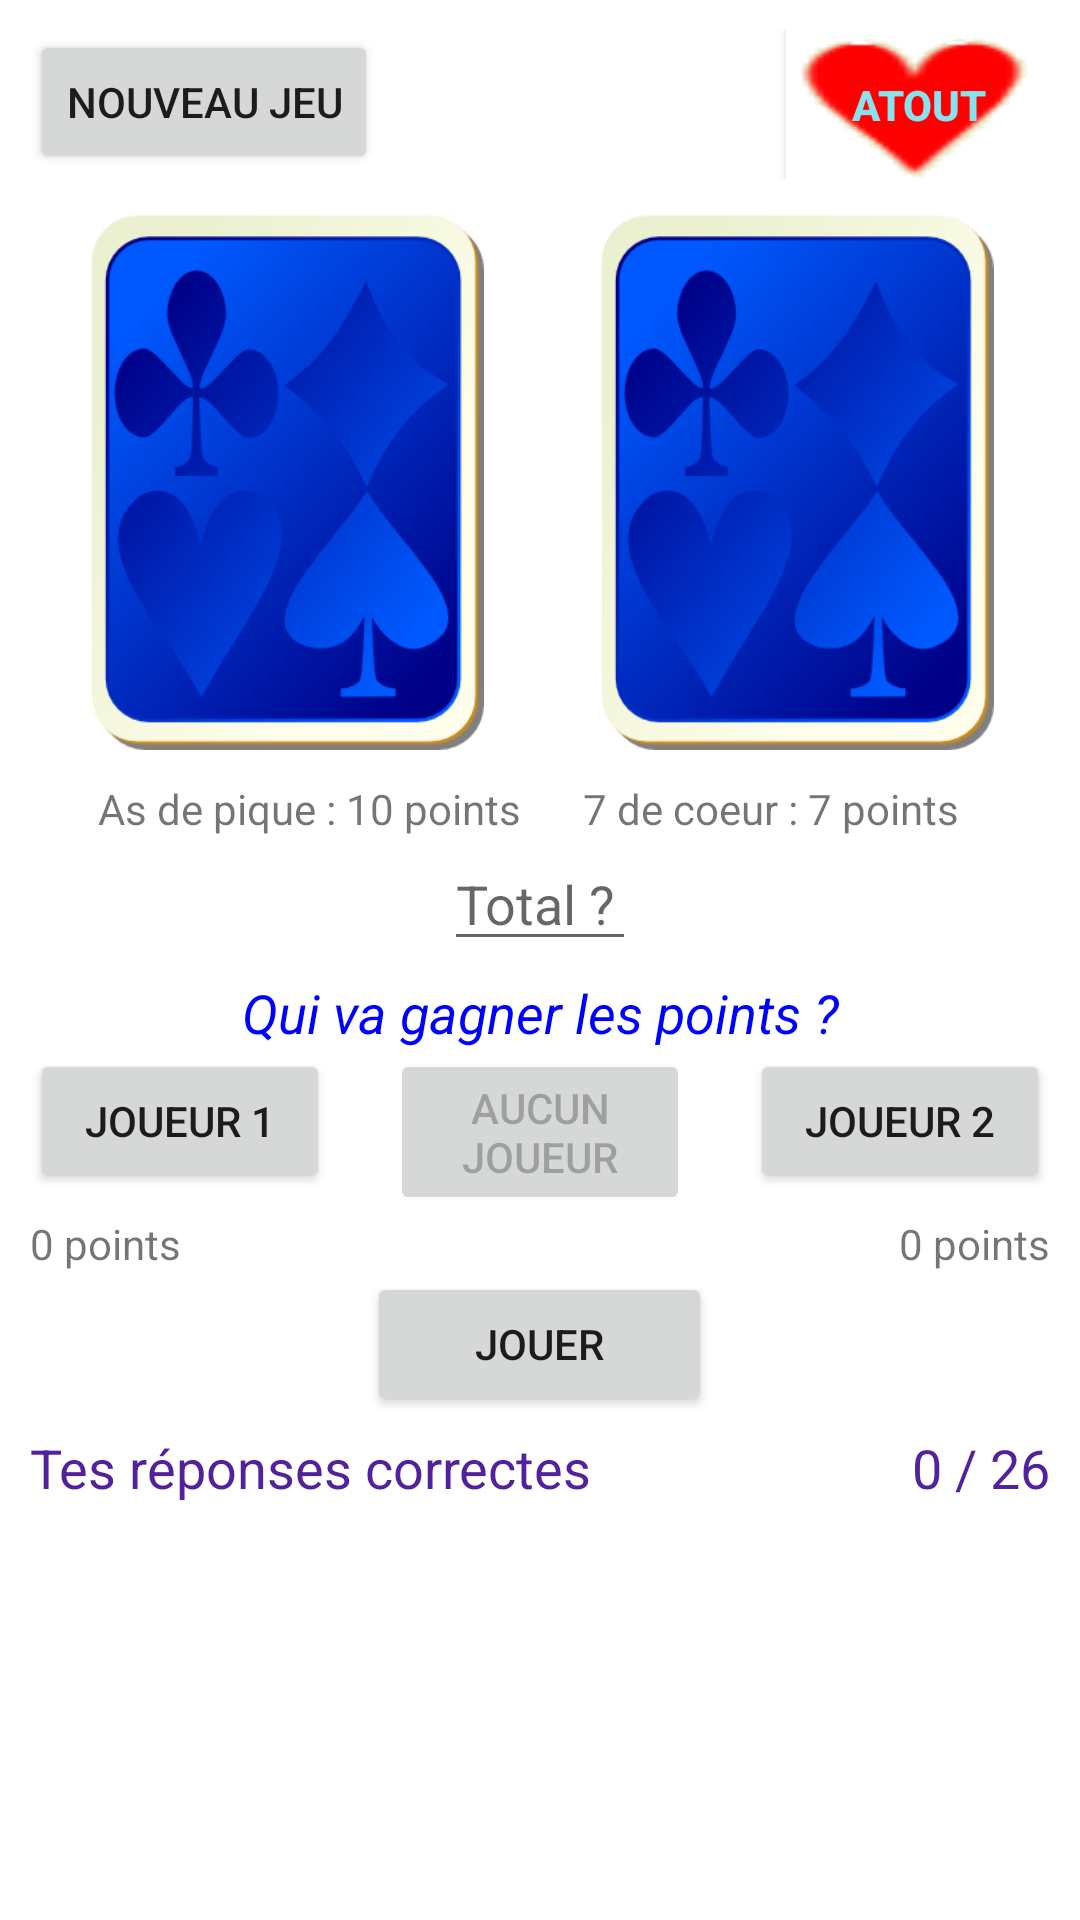

Produce the Android XML layout that renders to this screen, including the resource entries it uses.
<!-- AndroidManifest.xml: application theme Theme.Ludo -->
<!-- res/layout/activity_bataille.xml -->
<?xml version="1.0" encoding="utf-8"?>
<LinearLayout xmlns:android="http://schemas.android.com/apk/res/android"
    xmlns:app="http://schemas.android.com/apk/res-auto"
    xmlns:tools="http://schemas.android.com/tools"
    android:id="@+id/LinearLayout1"
    android:layout_width="match_parent"
    android:layout_height="wrap_content"
    android:layout_gravity="center_horizontal"
    android:background="#FFFFFF"
    android:orientation="vertical"
    android:paddingLeft="@dimen/activity_horizontal_padding"
    android:paddingTop="@dimen/activity_vertical_padding"
    android:paddingRight="@dimen/activity_horizontal_padding"
    android:paddingBottom="@dimen/activity_vertical_padding"
    tools:context=".BatailleActivity">

    <RelativeLayout
        android:layout_width="match_parent"
        android:layout_height="wrap_content">

        <Button
            android:id="@+id/btNouveauJeu"
            android:layout_width="wrap_content"
            android:layout_height="wrap_content"
            android:layout_gravity="center_horizontal"
            android:onClick="onClickbtNouveauJeu"
            android:text="Nouveau jeu" />

        <Button
            android:id="@+id/btAtout"
            android:layout_width="wrap_content"
            android:layout_height="wrap_content"
            android:layout_alignParentEnd="true"
            android:layout_alignParentRight="true"
            android:layout_gravity="center_horizontal"

            android:background="@drawable/coeur"
            android:onClick="onClickbtAtout"
            android:text="Atout"
            android:textColor="@color/bleuClair"
            android:textStyle="bold"
            app:backgroundTint="@color/white"
            app:backgroundTintMode="multiply" />
    </RelativeLayout>
    
    <RelativeLayout
        android:layout_width="match_parent"
        android:layout_height="wrap_content"
        android:layout_marginTop="10dp">

        <ImageView
            android:id="@+id/imgCarte1"
            android:layout_width="170dp"
            android:layout_height="180dp"
            android:adjustViewBounds="true"
            android:contentDescription="carte du joueur 1"
            android:scaleType="fitCenter"
            app:srcCompat="@drawable/back" />

        <ImageView
            android:id="@+id/imgCarte2"
            android:layout_width="170dp"
            android:layout_height="180dp"
            android:layout_alignParentEnd="true"
            android:layout_alignParentRight="true"
            android:adjustViewBounds="true"
            android:contentDescription="carte du joueur 2"
            android:scaleType="fitCenter"
            app:srcCompat="@drawable/back" />
    </RelativeLayout>

    <RelativeLayout
        android:layout_width="match_parent"
        android:layout_height="wrap_content"
        android:layout_marginTop="10dp">

        <TextView
            android:id="@+id/tvInfosCarte1"
            android:layout_width="186dp"
            android:layout_height="wrap_content"
            android:gravity="center_horizontal"
            android:text="@string/txtJ1" />

        <TextView
            android:id="@+id/tvInfosCarte2"
            android:layout_width="186dp"
            android:layout_height="wrap_content"
            android:layout_alignParentEnd="true"
            android:layout_alignParentRight="true"
            android:gravity="center_horizontal"
            android:text="7 de coeur : 7 points" />
    </RelativeLayout>

    <EditText
        android:id="@+id/etNbPoints"
        android:layout_width="64dp"
        android:layout_height="wrap_content"
        android:layout_gravity="center|center_horizontal"
        android:ems="10"
        android:hint="Total ?"
        android:importantForAutofill="no"
        android:inputType="number"
        android:textColor="@color/bleu" />

    <TextView
        android:id="@+id/tvResultat"
        android:layout_width="match_parent"
        android:layout_height="wrap_content"
        android:layout_marginTop="5dp"
        android:gravity="center"
        android:text="Qui va gagner les points ?"
        android:textColor="@color/bleu"
        android:textSize="18sp"
        android:textStyle="italic" />

    <RelativeLayout
        android:layout_width="match_parent"
        android:layout_height="wrap_content">

        <Button
            android:id="@+id/btJoueur1"
            android:layout_width="100dp"
            android:layout_height="wrap_content"
            android:layout_alignParentStart="true"

            android:layout_alignParentLeft="true"
            android:onClick="onClickbtJoueur1"
            android:text="Joueur 1" />
        
        <Button
            android:id="@+id/btAucunJoueur"
            android:layout_width="100dp"
            android:layout_height="wrap_content"
            android:layout_alignParentStart="false"
            android:layout_alignParentLeft="false"
            android:layout_centerInParent="true"
            android:enabled="false"
            android:onClick="onClickbtAucunJoueur"
            android:text="Aucun Joueur" />
        
        <Button
            android:id="@+id/btJoueur2"
            android:layout_width="100dp"
            android:layout_height="wrap_content"
            android:layout_alignParentEnd="true"
            android:layout_alignParentRight="true"
            android:onClick="onClickbtJoueur2"
            android:text="Joueur 2" />
    </RelativeLayout>
    
    <RelativeLayout
        android:layout_width="match_parent"
        android:layout_height="wrap_content"
        android:orientation="horizontal">

        <TextView
            android:id="@+id/tvScore1"
            android:layout_width="wrap_content"
            android:layout_height="wrap_content"
            android:layout_alignParentStart="true"
            android:layout_alignParentLeft="true"
            android:gravity="center"
            android:text="0 points" />

        <TextView
            android:id="@+id/tvScore2"
            android:layout_width="wrap_content"
            android:layout_height="wrap_content"
            android:layout_alignParentEnd="true"
            android:layout_alignParentRight="true"
            android:text="0 points" />
    </RelativeLayout>

    <Button
        android:id="@+id/btJouer"
        android:layout_width="115dp"
        android:layout_height="wrap_content"
        android:layout_gravity="center_horizontal"
        android:onClick="onClickbtJouer"
        android:padding="0dp"
        android:text="Jouer" />
    
    <RelativeLayout
        android:layout_width="match_parent"
        android:layout_height="wrap_content"
        android:layout_gravity="center"
        android:layout_marginTop="5dp">

        <TextView
            android:id="@+id/tvReponses"
            android:layout_width="wrap_content"
            android:layout_height="wrap_content"
            android:text="Tes réponses correctes"
            android:textColor="@color/violet"
            android:textSize="18sp" />

        <TextView
            android:id="@+id/tvNbRepCorrectes"
            android:layout_width="wrap_content"
            android:layout_height="wrap_content"
            android:layout_alignParentEnd="true"
            android:layout_alignParentRight="true"
            android:text="0 / 26"
            android:textColor="@color/violet"
            android:textSize="18sp" />
    </RelativeLayout>

</LinearLayout>
<!-- resources referenced by this layout -->
<resources>
  <color name="bleu">#0000FF</color>
  <color name="bleuClair">#88e2ec</color>
  <color name="violet">#52229e</color>
  <color name="white">#FFFFFFFF</color>
  <dimen name="activity_horizontal_padding">10dp</dimen>
  <dimen name="activity_vertical_padding">10dp</dimen>
  <!-- drawable back: png bitmap (drawable, 37670 bytes) -->
  <!-- drawable coeur: png bitmap (drawable, 1484 bytes) -->
  <string name="txtJ1">As de pique : 10 points</string>
  <style name="Theme.Ludo" parent="Theme.MaterialComponents.DayNight.DarkActionBar">
          
          <item name="colorPrimary">@color/purple_500</item>
          <item name="colorPrimaryVariant">@color/purple_700</item>
          <item name="colorOnPrimary">@color/white</item>
          
          <item name="colorSecondary">@color/teal_200</item>
          <item name="colorSecondaryVariant">@color/teal_700</item>
          <item name="colorOnSecondary">@color/black</item>
          
          <item name="android:statusBarColor" tools:targetApi="l">?attr/colorPrimaryVariant</item>
          
          <item name="colorAccent">@color/violet</item>
      </style>
  <color name="purple_500">#FF6200EE</color>
  <color name="purple_700">#FF3700B3</color>
  <color name="teal_200">#FF03DAC5</color>
  <color name="teal_700">#FF018786</color>
  <color name="black">#FF000000</color>
</resources>
